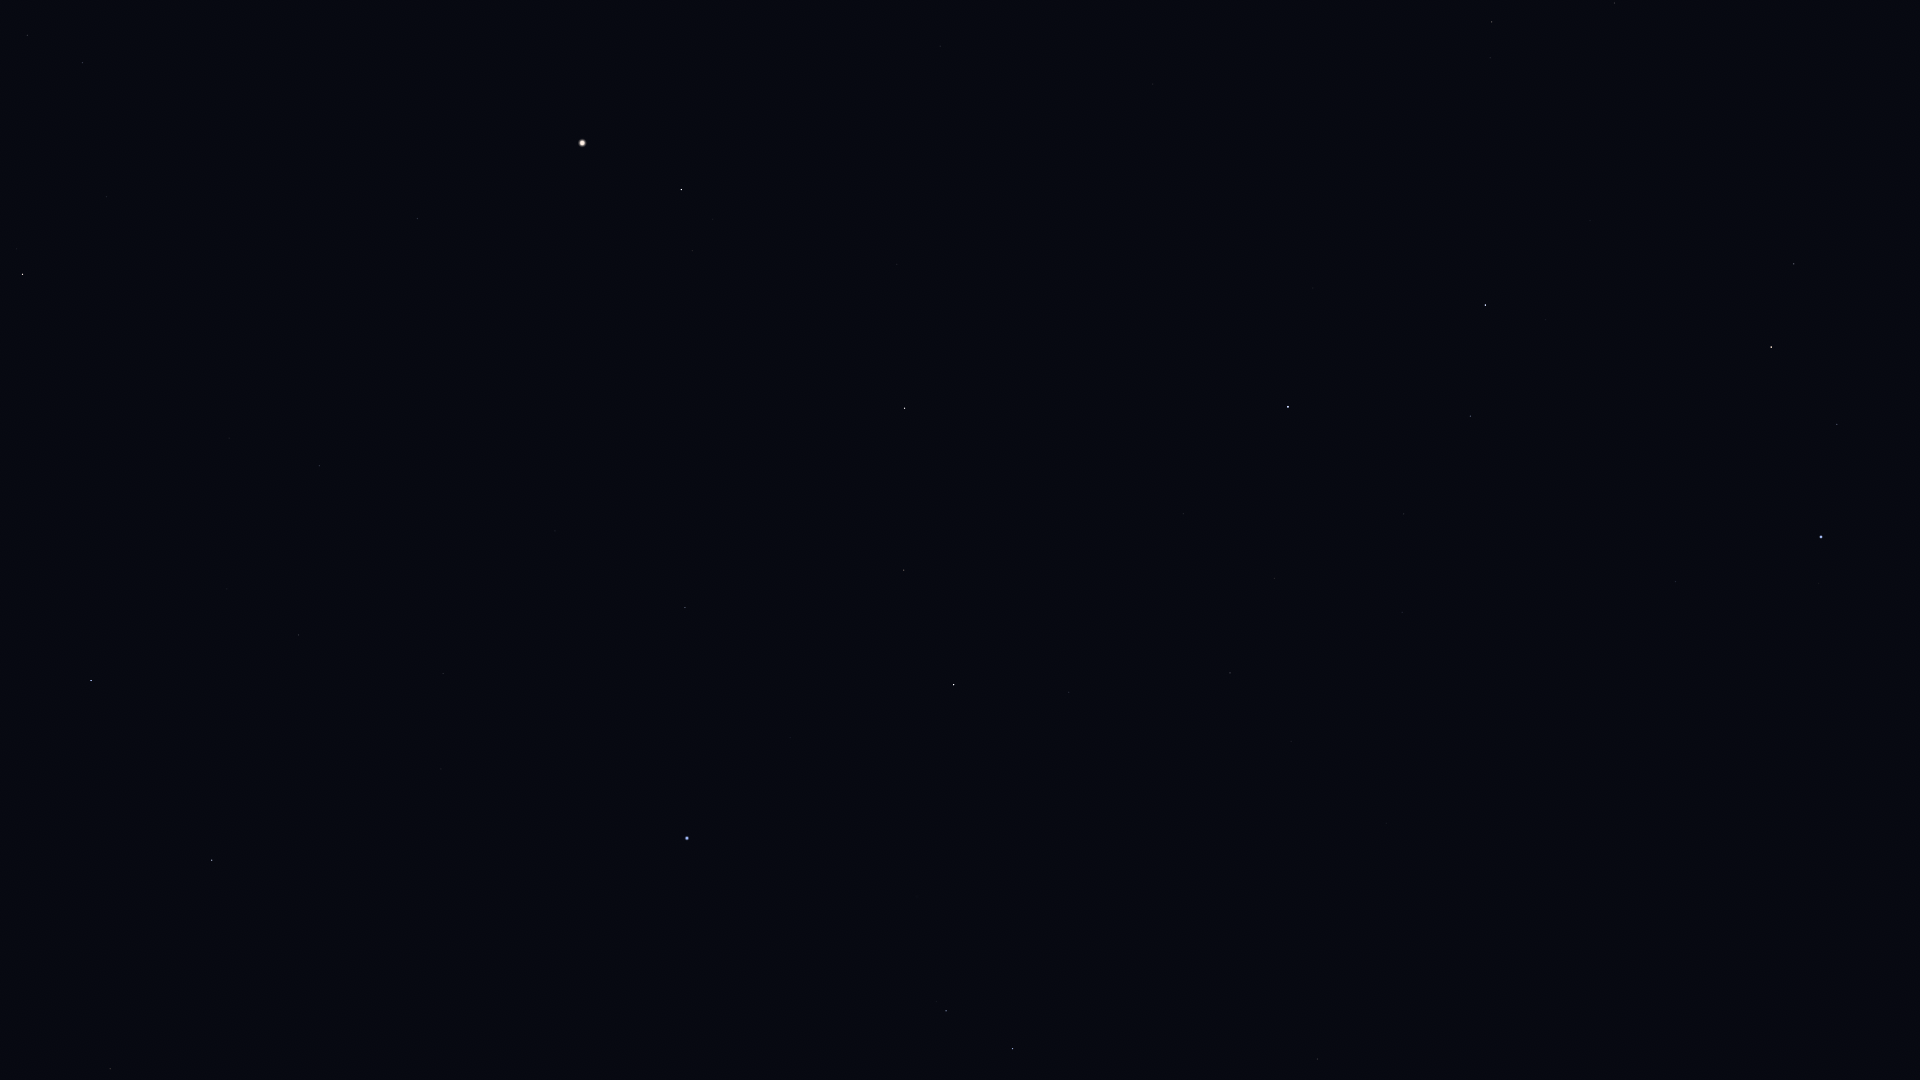

The table this chart was drawn from, first rows:
Star_ID, Name, X, Y
48711, Bibhā, 1836, 919
49641, HIP 49641, 1783, 825
49669, Regulus, 1821, 537
50335, Adhafera, 1794, 264
50583, Algieba, 1771, 347
51437, HIP 51437, 1654, 808
53229, Praecipua, 1615, 3
54158, Dingolay, 1456, 812
54872, Zosma, 1486, 305
54879, Chertan, 1471, 416
55219, Alula Borealis, 1492, 22
55282, HIP 55282, 1318, 1059
55664, Shama, 1355, 770
55687, HIP 55687, 1310, 968
56508, Formosa, 1379, 293
56572, Sagarmatha, 1280, 825
56633, HIP 56633, 1252, 931
57370, Flegetonte, 1261, 656
57380, HIP 57380, 1275, 578
57632, Denebola, 1288, 407
57757, Zavijava, 1230, 673
58188, HIP 58188, 1115, 1064
59803, Gienah, 1013, 1049
60129, Zaniah, 1069, 692
60965, Algorab, 946, 1011
61174, HIP 61174, 937, 1002
63090, Minelauva, 904, 570
63608, Vindemiatrix, 905, 408
64241, Diadem, 897, 264
64394, HIP 64394, 940, 46
65474, Spica, 687, 838
66249, Heze, 685, 608
67459, HIP 67459, 693, 251
67927, Muphrid, 681, 190
68520, HIP 68520, 555, 531
69427, Kang, 441, 769
69673, Arcturus, 582, 143
69701, Syrma, 443, 674
69974, Khambalia, 395, 830
70755, Elgafar, 396, 578
71795, HIP 71795, 418, 219
72220, HIP 72220, 320, 466
72339, Mönch, 301, 511
72622, Zubenelgenubi, 212, 860
72845, Arcalís, 386, 101
73714, Brachium, 110, 1069
74785, Zubeneschamali, 91, 681
77070, Unukalhai, 23, 274
